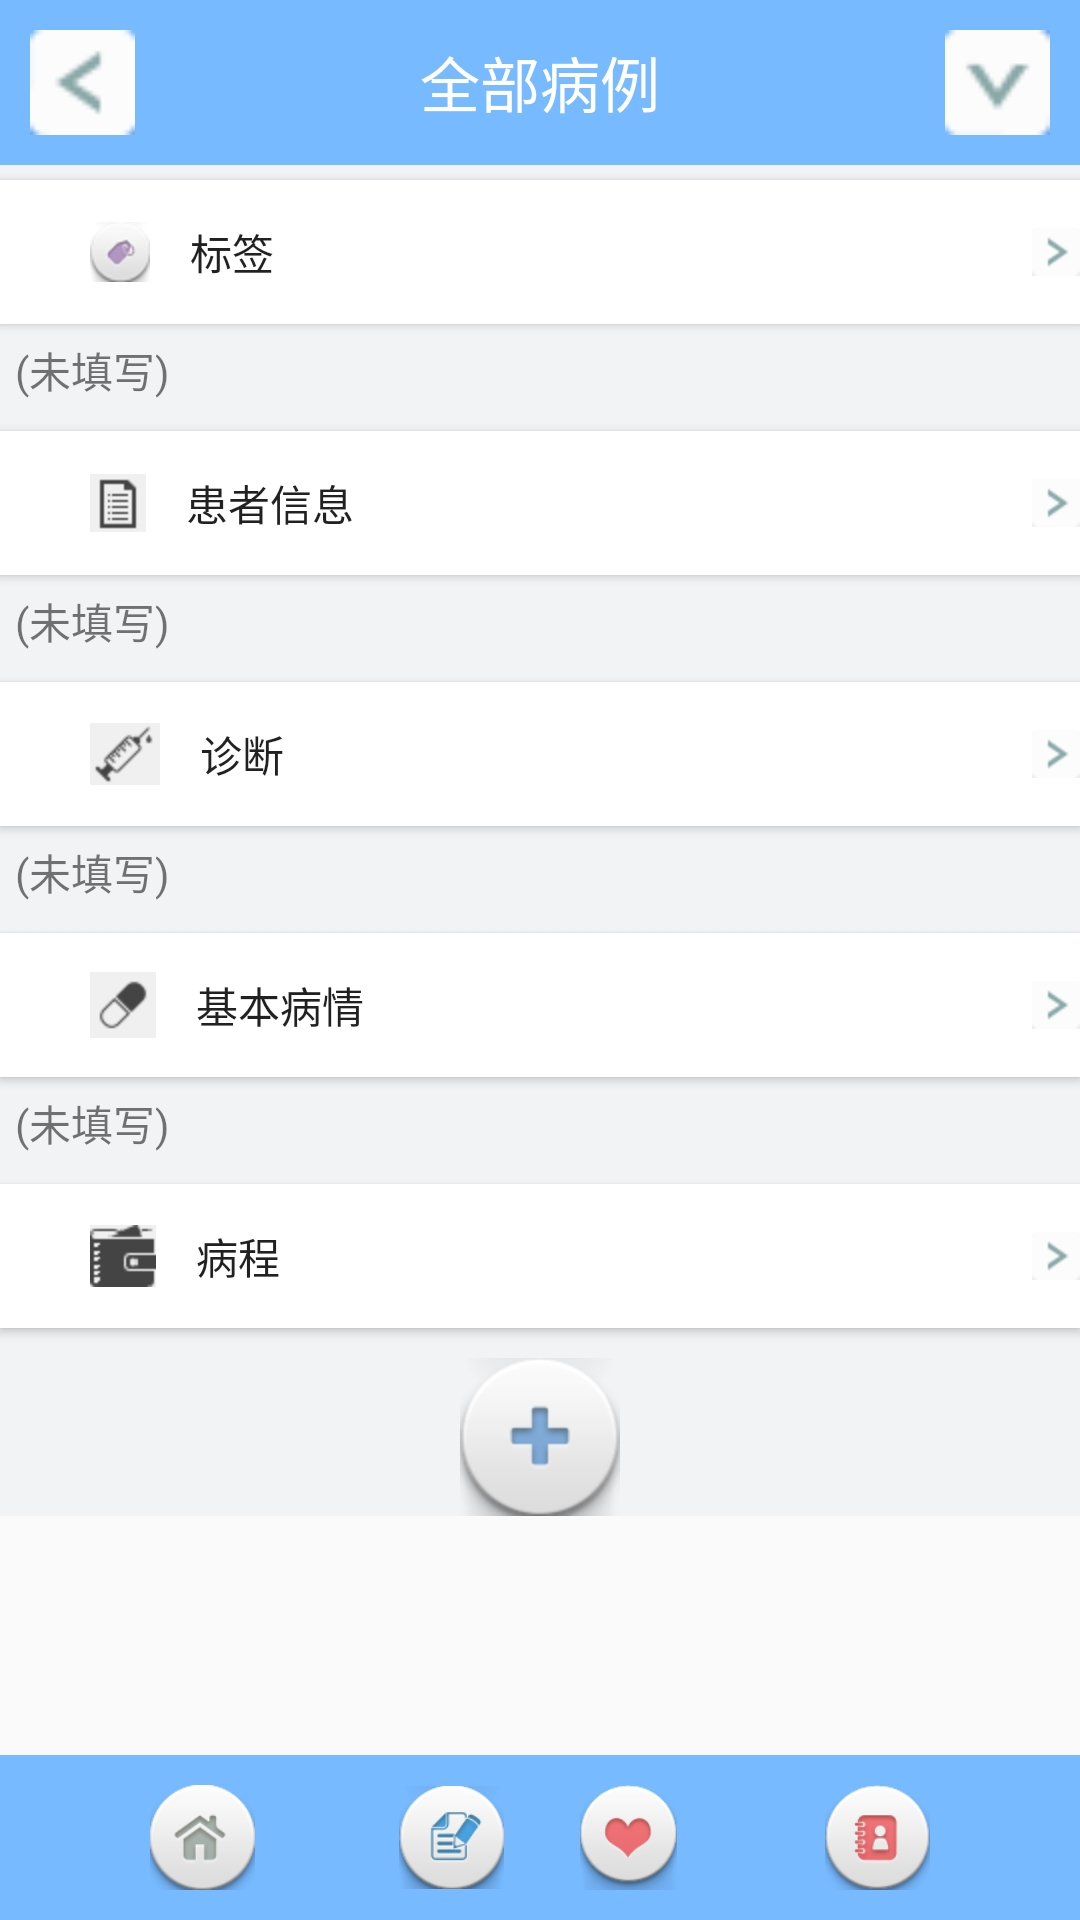

Write the Android layout XML for this screen, with the resource values it uses.
<!-- AndroidManifest.xml: application theme Theme.AppCompat.Light.NoActionBar -->
<!-- res/layout/activity_createcase.xml -->
<?xml version="1.0" encoding="utf-8"?>
<LinearLayout xmlns:android="http://schemas.android.com/apk/res/android"
    android:layout_width="match_parent" android:layout_height="match_parent"
    android:orientation="vertical">
    <RelativeLayout
        android:layout_width="match_parent"
        android:layout_height="wrap_content"
        android:padding="10dp"
        android:background="#77baff">
        <TextView
            android:layout_width="wrap_content"
            android:layout_height="wrap_content"
            android:layout_centerInParent="true"
            android:textColor="#ffffff"
            android:textSize="20dp"
            android:text="全部病例"/>
        <ImageView
            android:layout_width="35dp"
            android:layout_height="35dp"
            android:layout_alignParentRight="true"
            android:src="@mipmap/xia"
            />

        <ImageView
            android:id="@+id/create_case_back"
            android:layout_width="35dp"
            android:layout_height="35dp"
            android:layout_alignParentLeft="false"
            android:src="@mipmap/left"/>
    </RelativeLayout>



    <ScrollView
        android:layout_width="match_parent"
        android:layout_weight="1"
        android:layout_height="wrap_content"
        android:scrollbars="vertical"
        android:fadingEdge="vertical">

            <LinearLayout
                android:layout_width="match_parent"
                android:layout_height="0dp"
                android:layout_weight="1"
                android:background="@color/NavigationBackground"
                android:orientation="vertical">

                <Button
                    android:id="@+id/doctorcase_tag"
                    android:layout_width="match_parent"
                    android:layout_height="wrap_content"
                    android:layout_marginTop="5dp"
                    android:drawableLeft="@mipmap/sm_tag"
                    android:drawableRight="@mipmap/right"
                    android:text="    标签"
                    android:gravity="left|center_vertical"
                    style="@style/NavigationButton"/>
                <TextView
                    android:layout_width="match_parent"
                    android:layout_height="wrap_content"
                    android:text="(未填写)"
                    android:layout_margin="5dp"/>

                <Button
                    android:id="@+id/doctorcase_info"
                    android:layout_width="match_parent"
                    android:layout_height="wrap_content"
                    android:layout_marginTop="5dp"
                    android:drawableLeft="@mipmap/file"
                    android:drawableRight="@mipmap/right"
                    android:text="    患者信息"
                    android:gravity="left|center_vertical"
                    style="@style/NavigationButton"/>
                <TextView
                    android:layout_width="match_parent"
                    android:layout_height="wrap_content"
                    android:text="(未填写)"
                    android:layout_margin="5dp"/>
                <Button
                    android:id="@+id/doctorcase_diag"
                    android:layout_width="match_parent"
                    android:layout_height="wrap_content"
                    android:layout_marginTop="5dp"
                    android:drawableLeft="@mipmap/injection"
                    android:drawableRight="@mipmap/right"
                    android:text="    诊断"
                    android:gravity="left|center_vertical"
                    style="@style/NavigationButton"/>

                <TextView
                    android:layout_width="match_parent"
                    android:layout_height="wrap_content"
                    android:text="(未填写)"
                    android:layout_margin="5dp"/>
                <Button
                    android:id="@+id/doctorcase_condition"
                    android:layout_width="match_parent"
                    android:layout_height="wrap_content"
                    android:layout_marginTop="5dp"
                    android:drawableLeft="@mipmap/pill"
                    android:drawableRight="@mipmap/right"
                    android:text="    基本病情"
                    android:gravity="left|center_vertical"
                    style="@style/NavigationButton"/>

                <TextView
                    android:layout_width="match_parent"
                    android:layout_height="wrap_content"
                    android:text="(未填写)"
                    android:layout_margin="5dp"/>
                <Button
                    android:layout_width="match_parent"
                    android:layout_height="wrap_content"
                    android:layout_marginTop="5dp"
                    android:drawableLeft="@mipmap/process"
                    android:text="    病程"
                    android:gravity="left|center_vertical"
                    style="@style/NavigationButton"/>
                <ImageView
                    android:id="@+id/createcase_show"
                    android:layout_width="match_parent"
                    android:layout_height="wrap_content" />


                <ImageView
                    android:id="@+id/doctorcase_addprocess"
                    android:layout_width="wrap_content"
                    android:layout_height="wrap_content"
                    android:layout_gravity="center"
                    android:layout_marginTop="10dp"
                    android:onClick="true"
                    android:src="@mipmap/add"/>

            </LinearLayout>


    </ScrollView>


        <RelativeLayout
            android:layout_width="match_parent"
            android:layout_height="wrap_content"
            android:orientation="vertical"
            android:background="#77baff"
            android:gravity="bottom"
            android:padding="10dp">
            <ImageView
                android:id="@+id/createcase_home_img"
                android:layout_width="35dp"
                android:layout_height="35dp"
                android:layout_marginLeft="40dp"
                android:layout_alignParentLeft="true"
                android:onClick="true"
                android:src="@mipmap/home"/>

            <ImageView
                android:id="@+id/createcase_case_img"
                android:layout_width="35dp"
                android:layout_height="35dp"
                android:layout_marginLeft="123dp"
                android:layout_alignParentLeft="true"
                android:onClick="true"
                android:src="@mipmap/caseinfo"/>

            <ImageView
                android:id="@+id/createcase_heart_img"
                android:layout_width="35dp"
                android:layout_height="35dp"
                android:layout_marginRight="123dp"
                android:layout_alignParentRight="true"
                android:onClick="true"
                android:src="@mipmap/heart"/>

            <ImageView
                android:id="@+id/createcase_me_img"
                android:layout_width="35dp"
                android:layout_height="35dp"
                android:layout_marginRight="40dp"
                android:layout_alignParentRight="true"

                android:onClick="true"
                android:src="@mipmap/me"/>


        </RelativeLayout>





</LinearLayout>
<!-- resources referenced by this layout -->
<resources>
  <color name="NavigationBackground">#f1f3f5</color>
  <!-- mipmap add: png bitmap (mipmap-hdpi, 7753 bytes) -->
  <!-- mipmap caseinfo: png bitmap (mipmap-hdpi, 8857 bytes) -->
  <!-- mipmap file: png bitmap (mipmap-hdpi, 2940 bytes) -->
  <!-- mipmap heart: png bitmap (mipmap-hdpi, 8578 bytes) -->
  <!-- mipmap home: png bitmap (mipmap-hdpi, 8346 bytes) -->
  <!-- mipmap injection: png bitmap (mipmap-hdpi, 3648 bytes) -->
  <!-- mipmap left: png bitmap (mipmap-hdpi, 3342 bytes) -->
  <!-- mipmap me: png bitmap (mipmap-hdpi, 8696 bytes) -->
  <!-- mipmap pill: png bitmap (mipmap-hdpi, 3334 bytes) -->
  <!-- mipmap process: png bitmap (mipmap-hdpi, 3282 bytes) -->
  <!-- mipmap right: png bitmap (mipmap-hdpi, 3261 bytes) -->
  <!-- mipmap sm_tag: png bitmap (mipmap-hdpi, 4095 bytes) -->
  <!-- mipmap xia: png bitmap (mipmap-hdpi, 3373 bytes) -->
  <style name="NavigationButton">
          <item name="android:layout_height">wrap_content</item>
          <item name="android:layout_width">match_parent</item>
          <item name="android:gravity">left|center_vertical</item>
          <item name="android:drawableRight">@mipmap/right</item>
          <item name="android:paddingLeft">30dp</item>
          <item name="android:background">#ffffff</item>
          <item name="android:layout_marginTop">10dp</item>
      </style>
</resources>
